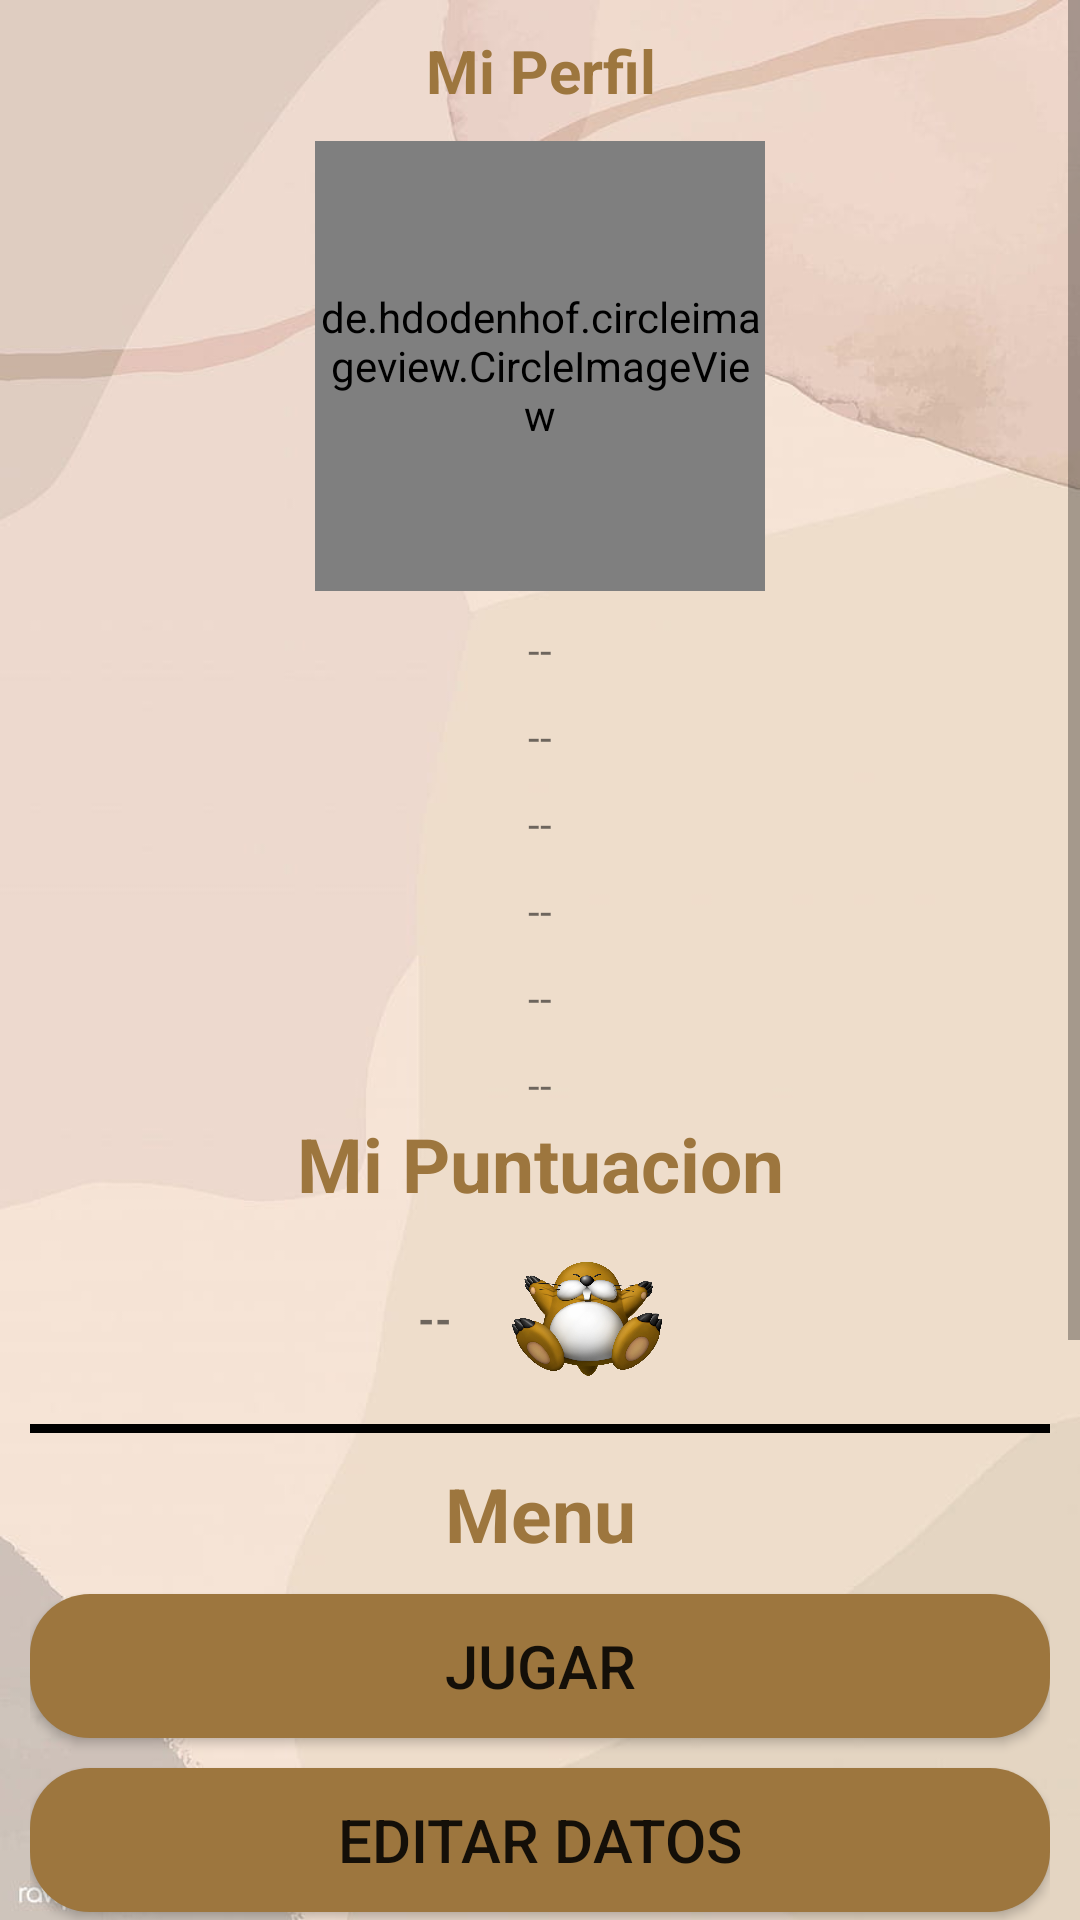

Here is an Android app screen rendered from its layout file. Give the layout XML and the strings, colors and styles it references.
<!-- AndroidManifest.xml: application theme Theme.JuegoGolpeaTopo -->
<!-- res/layout/activity_menu.xml -->
<?xml version="1.0" encoding="utf-8"?>
<ScrollView
    xmlns:android="http://schemas.android.com/apk/res/android"
    xmlns:tools="http://schemas.android.com/tools"
    android:layout_width="match_parent"
    android:layout_height="match_parent"
    android:background="@drawable/fondo"
    tools:context=".Menu">

    <androidx.appcompat.widget.LinearLayoutCompat
        android:layout_width="match_parent"
        android:layout_height="wrap_content"
        android:orientation="vertical"
        android:padding="10dp"
        android:gravity="center">

        
        <androidx.appcompat.widget.LinearLayoutCompat
            android:layout_width="match_parent"
            android:layout_height="wrap_content"
            android:orientation="vertical">

            
            <TextView
                android:id="@+id/txtMiPerfil"
                android:layout_width="match_parent"
                android:layout_height="wrap_content"
                android:gravity="center"
                android:text="@string/txtMiPerfil"
                android:textColor="@color/miMarron"
                android:textSize="20sp"
                android:textStyle="bold"
                tools:ignore="TextContrastCheck" />

            <de.hdodenhof.circleimageview.CircleImageView
                android:id="@+id/imagenPerfil"
                android:src="@drawable/mario"
                android:layout_marginTop="10dp"
                android:layout_gravity="center"
                android:layout_width="150dp"
                android:layout_height="150dp"/>

            
            <TextView
                android:id="@+id/txtUid"
                android:layout_width="match_parent"
                android:layout_height="wrap_content"
                android:layout_marginTop="10dp"
                android:gravity="center"
                android:text="@string/txtUid"
                tools:ignore="TextContrastCheck" />

            
            <TextView
                android:id="@+id/txtCorreo"
                android:layout_width="match_parent"
                android:layout_height="wrap_content"
                android:layout_marginTop="10dp"
                android:gravity="center"
                android:text="@string/txtCorreo"
                tools:ignore="TextContrastCheck" />

            
            <TextView
                android:id="@+id/txtNombre"
                android:layout_width="match_parent"
                android:layout_height="wrap_content"
                android:layout_marginTop="10dp"
                android:gravity="center"
                android:text="@string/txtNombre"
                tools:ignore="TextContrastCheck" />

            
            <TextView
                android:id="@+id/txtEdad"
                android:layout_width="match_parent"
                android:layout_height="wrap_content"
                android:layout_marginTop="10dp"
                android:gravity="center"
                android:text="@string/txtEdad"
                tools:ignore="TextContrastCheck" />

            
            <TextView
                android:id="@+id/txtPais"
                android:layout_width="match_parent"
                android:layout_height="wrap_content"
                android:layout_marginTop="10dp"
                android:gravity="center"
                android:text="@string/txtPais"
                tools:ignore="TextContrastCheck" />

            
            <TextView
                android:id="@+id/txtFechaM"
                android:layout_width="match_parent"
                android:layout_height="wrap_content"
                android:layout_marginTop="10dp"
                android:gravity="center"
                android:text="@string/txtFechaM"
                tools:ignore="TextContrastCheck" />

        </androidx.appcompat.widget.LinearLayoutCompat>

        
        <TextView
            android:id="@+id/txtMiPuntuacion"
            android:text="@string/txtMiPuntuacion"
            android:textSize="25sp"
            android:gravity="center"
            android:textColor="@color/miMarron"
            android:textStyle="bold"
            android:layout_width="match_parent"
            android:layout_height="wrap_content"/>

        <androidx.appcompat.widget.LinearLayoutCompat
            android:layout_width="match_parent"
            android:layout_height="wrap_content"
            android:gravity="center"
            android:layout_marginTop="10dp"
            android:orientation="horizontal">

            
            <TextView
                android:id="@+id/txtTopos"
                android:text="@string/txtTopos"
                android:gravity="center"
                android:textStyle="bold"
                android:layout_width="wrap_content"
                android:layout_height="wrap_content"/>

            
            <androidx.appcompat.widget.AppCompatImageView
                android:id="@+id/imagen"
                android:src="@drawable/img_menu"
                android:layout_marginStart="20dp"
                android:layout_width="50dp"
                android:layout_height="50dp"/>

        </androidx.appcompat.widget.LinearLayoutCompat>

        <View
            android:background="@color/black"
            android:layout_marginTop="10dp"
            android:layout_width="match_parent"
            android:layout_height="3dp"/>

        
        <TextView
            android:id="@+id/txtMenu"
            android:text="@string/txtMenu"
            android:gravity="center"
            android:textSize="25sp"
            android:textColor="@color/miMarron"
            android:textStyle="bold"
            android:layout_marginTop="10dp"
            android:layout_width="match_parent"
            android:layout_height="wrap_content"/>

        
        <Button
            android:id="@+id/btJugar"
            android:text="@string/btJugar"
            android:background="@drawable/boton_personalizado"
            android:textSize="20sp"
            android:layout_marginTop="10dp"
            android:layout_width="match_parent"
            android:layout_height="wrap_content"
            tools:ignore="VisualLintButtonSize" />

        
        <Button
            android:id="@+id/btEditarDatos"
            android:text="@string/btEditarDatos"
            android:background="@drawable/boton_personalizado"
            android:textSize="20sp"
            android:layout_marginTop="10dp"
            android:layout_width="match_parent"
            android:layout_height="wrap_content"
            tools:ignore="VisualLintButtonSize" />

        
        <Button
            android:id="@+id/btCambiarPassword"
            android:text="@string/btCambiarPassword"
            android:background="@drawable/boton_personalizado"
            android:textSize="20sp"
            android:layout_marginTop="10dp"
            android:layout_width="match_parent"
            android:layout_height="wrap_content"
            tools:ignore="VisualLintButtonSize" />

        
        <Button
            android:id="@+id/btPuntuaciones"
            android:text="@string/btPuntuaciones"
            android:background="@drawable/boton_personalizado"
            android:textSize="20sp"
            android:layout_marginTop="5dp"
            android:layout_width="match_parent"
            android:layout_height="wrap_content"
            tools:ignore="VisualLintButtonSize" />

        
        <Button
            android:id="@+id/btAcercaDe"
            android:text="@string/btAcercaDe"
            android:background="@drawable/boton_personalizado"
            android:textSize="20sp"
            android:layout_marginTop="5dp"
            android:layout_width="match_parent"
            android:layout_height="wrap_content"
            tools:ignore="VisualLintButtonSize" />

        
        <Button
            android:id="@+id/btBorrarJugador"
            android:text="@string/btBorrarJugador"
            android:background="@drawable/boton_personalizado"
            android:textSize="20sp"
            android:layout_marginTop="5dp"
            android:layout_width="match_parent"
            android:layout_height="wrap_content"
            tools:ignore="VisualLintButtonSize" />

        
        <Button
            android:id="@+id/btCerrarSesion"
            android:text="@string/btCerrarSesion"
            android:background="@drawable/boton_personalizado"
            android:textSize="20sp"
            android:layout_marginTop="5dp"
            android:layout_width="match_parent"
            android:layout_height="wrap_content"
            tools:ignore="VisualLintButtonSize" />

    </androidx.appcompat.widget.LinearLayoutCompat>

</ScrollView>
<!-- resources referenced by this layout -->
<resources>
  <color name="black">#FF000000</color>
  <color name="miMarron">#9D763E</color>
  <!-- drawable boton_personalizado (drawable) -->
  <?xml version="1.0" encoding="utf-8"?>
  <shape xmlns:android="http://schemas.android.com/apk/res/android">
  
      <solid android:color="#9D763E"/>
      <corners android:radius="20dp"/>
  </shape>
  <!-- drawable fondo: jpg bitmap (drawable, 18527 bytes) -->
  <!-- drawable img_menu: png bitmap (drawable, 584299 bytes) -->
  <string name="btAcercaDe">Acerca de</string>
  <string name="btBorrarJugador">Borrar Perfil</string>
  <string name="btCambiarPassword">Cambiar Contraseña</string>
  <string name="btCerrarSesion">Cerrar Sesion</string>
  <string name="btEditarDatos">Editar datos</string>
  <string name="btJugar">Jugar</string>
  <string name="btPuntuaciones">Puntuaciones</string>
  <string name="txtCorreo"> -- </string>
  <string name="txtEdad"> -- </string>
  <string name="txtFechaM"> -- </string>
  <string name="txtMenu">Menu</string>
  <string name="txtMiPerfil">Mi Perfil</string>
  <string name="txtMiPuntuacion">Mi Puntuacion</string>
  <string name="txtNombre"> -- </string>
  <string name="txtPais"> -- </string>
  <string name="txtTopos"> -- </string>
  <string name="txtUid"> -- </string>
  <style name="Theme.JuegoGolpeaTopo" parent="Theme.AppCompat.Light.NoActionBar" />
</resources>
